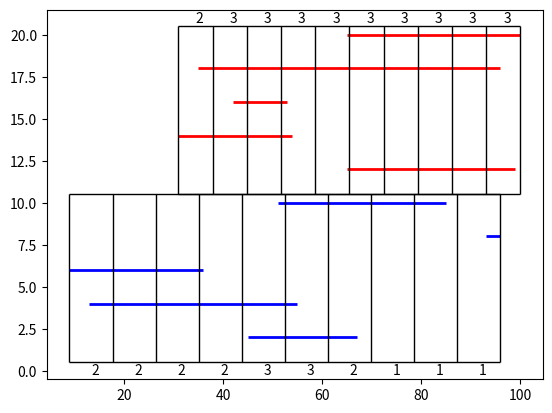
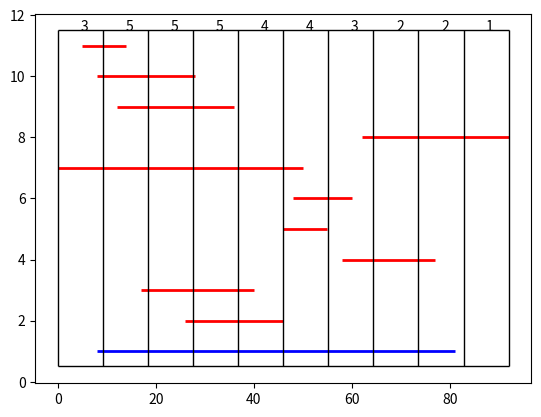
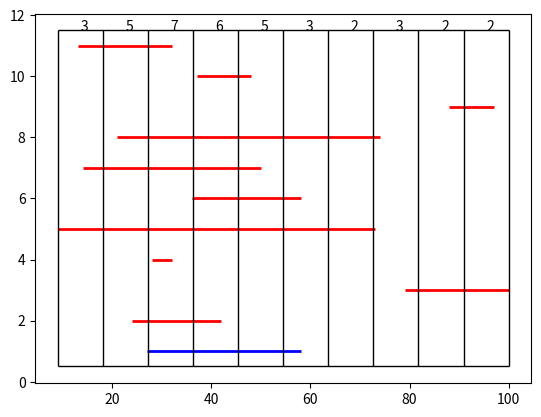

Write the Python code that produced these figures, in order.
import csv
import matplotlib.pyplot as plt
import numpy as np
import random as rnd


NO_BINS = 10
NO_JOIN_RANGES, NO_JOIN_IT = 5, 1000
NO_SEL_RANGES, NO_SEL_IT = 10, 1000


class Table:

    def __init__(self, number):
        self.lines, self.bounds = [], []
        self.minimum, self.maximum, self.interval, self.avg_bin_count = 0, 0, 0, 0
        self.occurrence = [0] * NO_BINS
        # self.weighted_occ = [0] * NO_BINS  # each contribution to a bin is 1/length of the range
        self.displayed_ranges = number
        self.create_ranges()
        self.fill_bounds()
        self.count_occurrence()
        # self.count_weighted_occ()

    def create_ranges(self):
        for i in range(100):
            self.lines.append((create_range(0, 101)))
        self.minimum = min([line[0] for line in self.lines[:self.displayed_ranges]])
        self.maximum = max([line[1] for line in self.lines[:self.displayed_ranges]])
        self.interval = self.maximum - self.minimum

    def fill_bounds(self):
        for i in range(NO_BINS):
            lower_bound = round(self.minimum + i * self.interval / NO_BINS, 1)
            upper_bound = round(self.minimum + (i + 1) * self.interval / NO_BINS, 1)
            self.bounds.append((lower_bound, upper_bound))

    def count_occurrence(self):
        for i in range(self.displayed_ranges):
            for j in range(NO_BINS):
                if overlaps(self.lines[i], self.bounds[j]):
                    self.occurrence[j] += 1
                    self.avg_bin_count += 1
        self.avg_bin_count /= self.displayed_ranges
        self.avg_bin_count = int(self.avg_bin_count + 1)

    # def count_weighted_occ(self):
    #     for i in range(NO_JOIN_RANGES):
    #         bin_count = 0
    #         for j in range(NO_BINS):
    #             if overlaps(self.lines[i], self.bounds[j]):
    #                 bin_count += 1
    #         for j in range(NO_BINS):
    #             if overlaps(self.lines[i], self.bounds[j]):
    #                 self.weighted_occ[j] += 1 / bin_count


def create_range(bound_1, bound_2):
    lower_bound, upper_bound = 0, 0
    while not (lower_bound < upper_bound):
        lower_bound, upper_bound = rnd.randrange(bound_1, bound_2), rnd.randrange(bound_1, bound_2)
    return lower_bound, upper_bound


def str_left_of(r1, r2):
    return r1[1] < r2[0]


def str_right_of(r1, r2):
    return r1[0] > r2[1]


def overlaps(r1, r2):
    if str_left_of(r1, r2):
        return False
    elif str_right_of(r1, r2):
        return False
    else:
        return True

def display_table(t1, r):

    x = np.linspace(1, 21, 200)

    plt.figure()

    for i in range(NO_SEL_RANGES):
        plt.hlines(y=11 - i, xmin=t1.lines[i][0], xmax=t1.lines[i][1], linewidth=2, color='r')
        plt.text(x=(t1.bounds[i][0] + t1.bounds[i][1]) / 2, s=t1.occurrence[i], y=11.5, color='black')
    plt.hlines(y=11.5, xmin=t1.minimum, xmax=t1.maximum, linewidth=1, color='black')
    plt.hlines(y=0.5, xmin=t1.minimum, xmax=t1.maximum, linewidth=1, color='black')
    plt.hlines(y=1, xmin=r[0], xmax=r[1], linewidth=2, color='b')

    for i in range(NO_BINS):
        plt.vlines(x=t1.bounds[i][0], ymin=0.5, ymax=11.5, linewidth=1, color='black')
    plt.vlines(x=t1.bounds[9][1], ymin=0.5, ymax=11.5, linewidth=1, color='black')

    plt.show()


def display_2_tables(t1, t2):

    x = np.linspace(1, 21, 200)

    plt.figure()

    for i in range(NO_JOIN_RANGES):
        plt.hlines(y=20 - 2*i, xmin=t1.lines[i][0], xmax=t1.lines[i][1], linewidth=2, color='r')
        plt.hlines(y=10 - 2*i, xmin=t2.lines[i][0], xmax=t2.lines[i][1], linewidth=2, color='b')

    for i in range(NO_BINS):
        plt.vlines(x=t1.bounds[i][0], ymin=10.5, ymax=20.5, linewidth=1, color='black')
        plt.text(x=(t1.bounds[i][0] + t1.bounds[i][1]) / 2, s=t1.occurrence[i], y=20.75, color='black')
        # plt.text(x=t1.bounds[i][0], s=round(t1.weighted_occ[i], 2), y=20.75, color='black')
        plt.vlines(x=t2.bounds[i][0], ymin=0.5, ymax=10.5, linewidth=1, color='black')
        plt.text(x=(t2.bounds[i][0] + t2.bounds[i][1]) / 2, s=t2.occurrence[i], y=-0.25, color='black')
        # plt.text(x=t2.bounds[i][0], s=round(t2.weighted_occ[i], 2), y=-0.25, color='black')
    plt.vlines(x=t1.bounds[9][1], ymin=10.5, ymax=20.5, linewidth=1, color='black')
    plt.vlines(x=t2.bounds[9][1], ymin=0.5, ymax=10.5, linewidth=1, color='black')
    plt.hlines(y=20.5, xmin=t1.minimum, xmax=t1.maximum, linewidth=1, color='black')
    plt.hlines(y=10.5, xmin=t1.minimum, xmax=t1.maximum, linewidth=1, color='black')
    plt.hlines(y=10.5, xmin=t2.minimum, xmax=t2.maximum, linewidth=1, color='black')
    plt.hlines(y=0.5, xmin=t2.minimum, xmax=t2.maximum, linewidth=1, color='black')

    plt.show()


def join_cardinality(t1, t2):
    count = 0
    for l1 in t1.lines[:NO_JOIN_RANGES]:
        for l2 in t2.lines[:NO_JOIN_RANGES]:
            if overlaps(l1, l2):
                count += 1
    return count


def join_estimation(t1, t2):
    """
    1st method: increments the count for each overlap between a bin from the first relation and a bin from the second
    relation
    - advantage:
        - least computing power
    - disadvantage:
        - doesn't account for multiple ranges in one bin
        - independent of ranges and only uses bin spatial disposition
    2nd method: for each bin b1 from the first relation R1 and for each bin b2 from the second relation R2, it multiplies
    the number of ranges in b1 by the number of ranges in b2 and adds that product to the total count
    - advantage:
        - accounts for multiple ranges in one bin
    - disadvantage:
        - counts one actual overlap multiple times if 2 ranges overlap over multiple bins combinations
    3rd method: same as step 2 but normalises by average bin span of the considered ranges
    - advantage:
        - accounts for overlaps of 2 long ranges
        - adjusts the count depending on the ranges' average bin span
    - disadvantage:
        - requires the most memory of all methods
    """
    count = 0
    for i in range(NO_BINS):
        for j in range(NO_BINS):
            if overlaps(t1.bounds[i], t2.bounds[j]):
                # count += 1  # adds to the count whenever bounds overlap
                count += t1.occurrence[i] * t2.occurrence[j]
    count /= round(t1.avg_bin_count * 0.5 + t2.avg_bin_count + 0.5)
    count = int(round(count))
    return count


def print_join_details(t1, t2):
    join_card = join_cardinality(t1, t2)
    join_est = join_estimation(t1, t2)
    print("join cardinality:", join_card)
    print("join estimation after dividing by average bin count",
          int(round(t1.avg_bin_count * 0.5 + t2.avg_bin_count * 0.5)),
          ':', join_est)
    rel_diff = abs(join_card - join_est) / join_card
    print("relative difference " + str(round(rel_diff * 100, 2)) + "%")


def join_csv():
    avg_rel_diff = 0
    with open('join_estimation.csv', 'w', newline='') as csv_file:
        csv_writer = csv.writer(csv_file, delimiter=',',
                                quotechar='|', quoting=csv.QUOTE_MINIMAL)
        csv_writer.writerow([join_cardinality.__name__, join_estimation.__name__,
                             'absolute_difference', 'relative_difference'])
        for i in range(NO_JOIN_IT):
            t1, t2 = Table(NO_JOIN_RANGES), Table(NO_JOIN_RANGES)
            join_card = join_cardinality(t1, t2)
            join_est = join_estimation(t1, t2)
            abs_diff = abs(join_card - join_est)
            rel_diff = abs_diff / join_cardinality(t1, t2)
            csv_writer.writerow([join_card, join_est, abs_diff, rel_diff])
            avg_rel_diff += rel_diff
        avg_rel_diff /= NO_JOIN_IT
        csv_writer.writerow(["average relative difference " + str(round(avg_rel_diff * 100, 2)) + "%"])


def left_cardinality(t1, r):
    count = 0
    for l1 in t1.lines[:NO_SEL_RANGES]:
        if str_left_of(l1, r):
            count += 1
    return count


def left_estimation(t1, r):
    count, range_bin_count = 0, 0
    for i in range(NO_BINS):
        if str_left_of(t1.bounds[i], r):
            count += t1.occurrence[i]
            range_bin_count += 1
    # print("left estimation before dividing:", count)
    # count /= round(t1.avg_bin_count * 0.5 + range_bin_count * 0.5)
    count /= round(t1.avg_bin_count)
    # if range_bin_count != 0:
    #     count /= round(range_bin_count)
    count = int(round(count))
    return count


def print_left_of_details(t1, r):
    left_card = left_cardinality(t1, r)
    left_est = left_estimation(t1, r)
    print("left of cardinality:", left_card)
    print("left of estimation after dividing by average bin count",
          int(round(t1.avg_bin_count)),
          ':', left_est)
    abs_diff = abs(left_card - left_est)
    rel_diff = 0
    if left_card == 0:
        if left_est == 0:
            rel_diff = 0
        else:
            rel_diff = 1
    else:
        rel_diff = abs_diff / left_card
    print("relative difference " + str(round(rel_diff * 100, 2)) + "%")


def left_of_csv():
    avg_rel_diff = 0
    with open('left_of_estimation.csv', 'w', newline='') as csv_file:
        csv_writer = csv.writer(csv_file, delimiter=',',
                                quotechar='|', quoting=csv.QUOTE_MINIMAL)
        csv_writer.writerow([left_cardinality.__name__, left_estimation.__name__,
                             'absolute_difference', 'relative_difference'])
        for i in range(NO_SEL_IT):
            t1, r = Table(NO_JOIN_RANGES), create_range(0, 101)
            left_card = left_cardinality(t1, r)
            left_est = left_estimation(t1, r)
            abs_diff = abs(left_card - left_est)
            rel_diff = 0
            if left_card == 0:
                if left_est == 0:
                    rel_diff = 0
                else:
                    rel_diff = 1
            else:
                rel_diff = abs_diff / left_card
            csv_writer.writerow([left_card, left_est, abs_diff, rel_diff])
            avg_rel_diff += rel_diff
        avg_rel_diff /= NO_JOIN_IT
        csv_writer.writerow(["average relative difference " + str(round(avg_rel_diff * 100, 2)) + "%"])


def overlap_cardinality(t1, r):
    count = 0
    for l1 in t1.lines[:NO_SEL_RANGES]:
        if overlaps(l1, r):
            count += 1
    return count


def overlap_estimation(t1, r):
    count, range_bin_count = 0, 0
    for i in range(NO_BINS):
        if overlaps(t1.bounds[i], r):
            count += t1.occurrence[i]
            range_bin_count += 1
    count /= round(t1.avg_bin_count * 0.5 + range_bin_count * 0.5)
    # count /= round(t1.avg_bin_count)
    # if range_bin_count != 0:
    #     count /= round(range_bin_count)
    count = int(round(count))
    return count


def print_overlap_details(t1, r):
    over_card = overlap_cardinality(t1, r)
    print("overlap cardinality:", over_card)
    over_est = overlap_estimation(t1, r)
    print("overlap estimation after dividing by average bin count",
          int(round(t1.avg_bin_count)),
          ':', over_est)
    abs_diff = abs(over_card - over_est)
    rel_diff = 0
    if over_card == 0:
        if over_est == 0:
            rel_diff = 0
        else:
            rel_diff = 1
    else:
        rel_diff = abs_diff / over_card
    print("relative difference " + str(round(rel_diff * 100, 2)) + "%")


def overlap_csv():
    avg_rel_diff = 0
    with open('overlap_estimation.csv', 'w', newline='') as csv_file:
        csv_writer = csv.writer(csv_file, delimiter=',',
                                quotechar='|', quoting=csv.QUOTE_MINIMAL)
        csv_writer.writerow([overlap_cardinality.__name__, overlap_estimation.__name__,
                             'absolute_difference', 'relative_difference'])
        for i in range(NO_SEL_IT):
            t1, r = Table(NO_JOIN_RANGES), create_range(0, 101)
            over_card = overlap_cardinality(t1, r)
            over_est = overlap_estimation(t1, r)
            abs_diff = abs(over_card - over_est)
            rel_diff = 0
            if over_card == 0:
                if over_est == 0:
                    rel_diff = 0
                else:
                    rel_diff = 1
            else:
                rel_diff = abs_diff / over_card
            csv_writer.writerow([over_card, over_est, abs_diff, rel_diff])
            avg_rel_diff += rel_diff
        avg_rel_diff /= NO_JOIN_IT
        csv_writer.writerow(["average relative difference " + str(round(avg_rel_diff * 100, 2)) + "%"])


table_1, table_2 = Table(NO_JOIN_RANGES), Table(NO_JOIN_RANGES)
display_2_tables(table_1, table_2)
print_join_details(table_1, table_2)
join_csv()
print()


table_3, random_range = Table(NO_SEL_RANGES), create_range(0, 101)
display_table(table_3, random_range)
print_left_of_details(table_3, random_range)
left_of_csv()
print()


table_4, random_range_2 = Table(NO_SEL_RANGES), create_range(0, 101)
display_table(table_4, random_range_2)
print_overlap_details(table_4, random_range_2)
overlap_csv()
